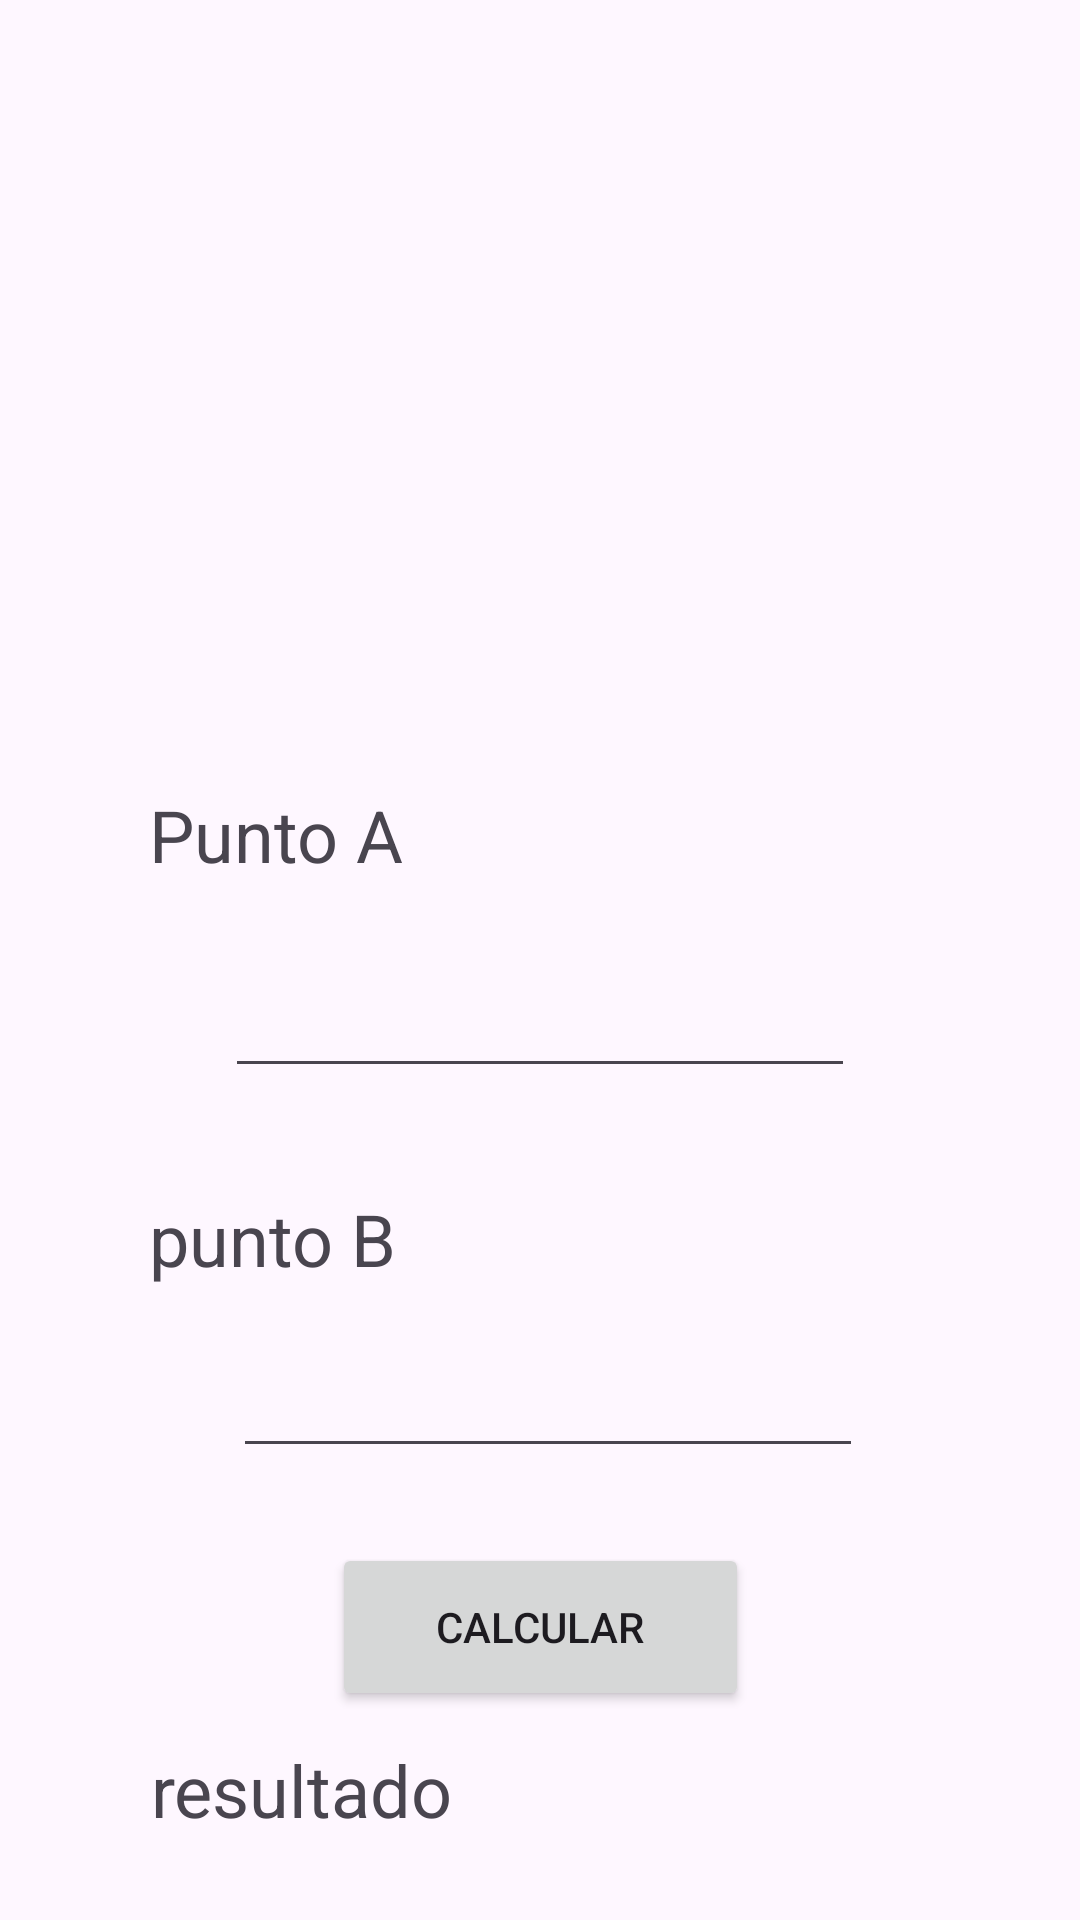

Here is an Android app screen rendered from its layout file. Give the layout XML and the strings, colors and styles it references.
<!-- AndroidManifest.xml: application theme Theme.Material3.DayNight -->
<!-- res/layout/activity_matematica.xml -->
<?xml version="1.0" encoding="utf-8"?>
<androidx.constraintlayout.widget.ConstraintLayout xmlns:android="http://schemas.android.com/apk/res/android"
    xmlns:app="http://schemas.android.com/apk/res-auto"
    xmlns:tools="http://schemas.android.com/tools"
    android:id="@+id/matematica"
    android:layout_width="match_parent"
    android:layout_height="match_parent"
    tools:context=".matematica">

    <ImageView
        android:id="@+id/imageView3"
        android:layout_width="364dp"
        android:layout_height="242dp"
        android:layout_marginTop="3dp"
        android:layout_marginBottom="455dp"
        app:layout_constraintBottom_toBottomOf="parent"
        app:layout_constraintEnd_toEndOf="parent"
        app:layout_constraintHorizontal_bias="0.489"
        app:layout_constraintStart_toStartOf="parent"
        app:layout_constraintTop_toTopOf="parent"
        app:layout_constraintVertical_bias="0.0"
        app:srcCompat="@drawable/dos_puntos" />

    <EditText
        android:id="@+id/puntoA"
        android:layout_width="wrap_content"
        android:layout_height="wrap_content"
        android:layout_marginStart="101dp"
        android:layout_marginTop="14dp"
        android:layout_marginEnd="101dp"
        android:layout_marginBottom="20dp"
        android:ems="10"
        android:gravity="start|top"
        android:inputType="textMultiLine"
        app:layout_constraintBottom_toTopOf="@+id/textView7"
        app:layout_constraintEnd_toEndOf="parent"
        app:layout_constraintStart_toStartOf="parent"
        app:layout_constraintTop_toBottomOf="@+id/textView6" />

    <EditText
        android:id="@+id/puntoB"
        android:layout_width="wrap_content"
        android:layout_height="wrap_content"
        android:layout_marginStart="103dp"
        android:layout_marginTop="5dp"
        android:layout_marginEnd="98dp"
        android:layout_marginBottom="16dp"
        android:ems="10"
        android:gravity="start|top"
        android:inputType="textMultiLine"
        app:layout_constraintBottom_toTopOf="@+id/calcular_dos_puntos"
        app:layout_constraintEnd_toEndOf="parent"
        app:layout_constraintStart_toStartOf="parent"
        app:layout_constraintTop_toBottomOf="@+id/textView7" />

    <Button
        android:id="@+id/calcular_dos_puntos"
        android:layout_width="139dp"
        android:layout_height="56dp"
        android:layout_marginStart="136dp"
        android:layout_marginTop="9dp"
        android:layout_marginEnd="136dp"
        android:layout_marginBottom="9dp"
        android:text="@string/calculate"
        app:layout_constraintBottom_toTopOf="@+id/textView8"
        app:layout_constraintEnd_toEndOf="parent"
        app:layout_constraintStart_toStartOf="parent"
        app:layout_constraintTop_toBottomOf="@+id/puntoB" />

    <EditText
        android:id="@+id/resultado_puntos"
        android:layout_width="wrap_content"
        android:layout_height="wrap_content"
        android:layout_marginStart="101dp"
        android:layout_marginTop="7dp"
        android:layout_marginEnd="101dp"
        android:ems="10"
        android:gravity="start|top"
        android:inputType="textMultiLine"
        app:layout_constraintEnd_toEndOf="parent"
        app:layout_constraintStart_toStartOf="parent"
        app:layout_constraintTop_toBottomOf="@+id/textView8" />

    <TextView
        android:id="@+id/textView6"
        android:layout_width="wrap_content"
        android:layout_height="wrap_content"
        android:layout_marginStart="75dp"
        android:layout_marginTop="17dp"
        android:layout_marginEnd="251dp"
        android:layout_marginBottom="13dp"
        android:text="Punto A"
        android:textSize="24sp"
        app:layout_constraintBottom_toTopOf="@+id/puntoA"
        app:layout_constraintEnd_toEndOf="parent"
        app:layout_constraintStart_toStartOf="parent"
        app:layout_constraintTop_toBottomOf="@+id/imageView3" />

    <TextView
        android:id="@+id/textView7"
        android:layout_width="wrap_content"
        android:layout_height="wrap_content"
        android:layout_marginStart="75dp"
        android:layout_marginTop="14dp"
        android:layout_marginEnd="253dp"
        android:layout_marginBottom="14dp"
        android:text="punto B"
        android:textSize="24sp"
        app:layout_constraintBottom_toTopOf="@+id/puntoB"
        app:layout_constraintEnd_toEndOf="parent"
        app:layout_constraintStart_toStartOf="parent"
        app:layout_constraintTop_toBottomOf="@+id/puntoA" />

    <TextView
        android:id="@+id/textView8"
        android:layout_width="wrap_content"
        android:layout_height="wrap_content"
        android:layout_marginStart="76dp"
        android:layout_marginTop="1dp"
        android:layout_marginEnd="235dp"
        android:layout_marginBottom="12dp"
        android:text="resultado"
        android:textSize="24sp"
        app:layout_constraintBottom_toTopOf="@+id/resultado_puntos"
        app:layout_constraintEnd_toEndOf="parent"
        app:layout_constraintStart_toStartOf="parent"
        app:layout_constraintTop_toBottomOf="@+id/calcular_dos_puntos" />
</androidx.constraintlayout.widget.ConstraintLayout>
<!-- resources referenced by this layout -->
<resources>
  <string name="calculate">CALCULAR</string>
</resources>
